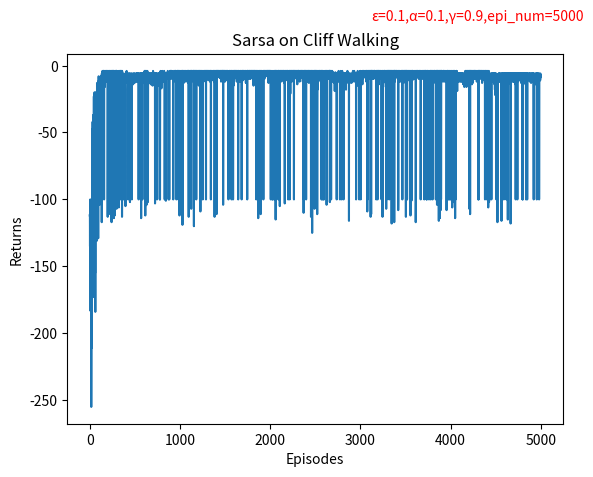

Python code for this plot: (Note: this script raises an exception after producing the figure.)
# -*- coding: utf-8 -*-
import matplotlib.pyplot as plt
import numpy as np
from tqdm import tqdm
import os

# 问题场景为“悬崖散步”环境:每走一步reward为-1,掉下悬崖reward为-100;求解该环境下的最优策略
class CliffWalkingEnv:
    def __init__(self, ncol, nrow) -> None:
        self.nrow = nrow
        self.ncol = ncol
        # x,y记录智能体的当前坐标，左上角为原点，初始为(0,ncol-1)，即左下角
        self.x = 0
        self.y = nrow - 1

    '''调用此函数来改变智能体位置,输入行动的索引,记录智能体坐标的xy相应改变
    然后输出下一状态、本次行动的reward、任务是否结束(到达终点或掉下悬崖)'''
    def step(self, action):
        # 4种行动：change[0]为向上,change[1]为向下,change[0]为向左,change[0]为向右
        change = [[0,-1],[0,1],[-1,0],[1,0]]
        # 撞墙位置不动
        self.x = min(self.ncol-1, max(0, self.x + change[action][0]))
        self.y = min(self.nrow-1, max(0, self.y + change[action][1]))
        next_state = self.y*self.ncol + self.x # 已左上角第一个格子为0号,从左至右从上至下依次编号表示智能体在当前状态的位置
        reward = -1
        done = False
        # 判断完成此步行动后任务是否结束;终点设置在右下角,而最下面一行除了起始点后终点都是悬崖外
        if self.y == self.nrow-1 and self.x > 0:
            done = True
            if self.x != self.ncol-1:
                reward = -100
            else: reward = 10
        return next_state, reward, done
    
    def reset(self):
        self.x = 0
        self.y = self.nrow - 1
        return self.y*self.ncol + self.x
    
class Sarsa:
    '''Sarsa算法'''
    def __init__(self, ncol, nrow, alpha, gamma, epsilon, nactions=4) -> None:
        self.Q_table = np.zeros((nrow*ncol, nactions)) # 创建一个跟踪所有(s,a)pair的q值的表格
        self.nactions = nactions
        self.alpha = alpha # 学习率
        self.gamma = gamma # 计算G值(disconted return)时使用的折扣率
        self.epsilon = epsilon # ε-Greedy算法的参数

    def update_Q(self, s_t0, a_t0, r_t1, s_t1, a_t1):
        TD_error = self.Q_table[s_t0,a_t0] - (r_t1 + self.gamma*self.Q_table[s_t1, a_t1])
        self.Q_table[s_t0,a_t0] = self.Q_table[s_t0, a_t0] - self.alpha*TD_error

    '''此函数根据当前的Q_table来决定在传入的状态下应采取什么行动
    充当的是policy improvement的作用,但是代码实现中并没有用一个变量来跟踪全程中策略的变化
    而仅仅是更新Q_table,最终策略也是根据最终Q_table的值来选择的deterministic策略'''
    def take_action(self, state):
        #if np.random.random() < self.nactions*self.epsilon/(self.nactions-1):
        if np.random.random() < self.epsilon:
            action = np.random.randint(self.nactions)
        else:
            action = np.argmax(self.Q_table[state])
        return action
    
    '''此函数用于训练完后打印最终策略'''
    def best_action(self,state):
        Q_max = np.max(self.Q_table[state])
        a = [0 for _ in  range(self.nactions)]
        for i in range(self.nactions):
            if self.Q_table[state,i] == Q_max: # 如果有多个action的q值并列最大也可以记录下来
                a[i] = 1
        return a
    

if __name__ == "__main__":
    # 实例化悬崖环境
    ncol = 12
    nrow = 4
    env = CliffWalkingEnv(ncol, nrow)
    # 设置随机种子
    np.random.seed(0)
    # 实例化使用Sarsa算法的agent
    epsilon = 0.1
    alpha = 0.1
    gamma = 0.9
    agent = Sarsa(ncol, nrow, alpha, gamma, epsilon)
    num_episodes = 5000 # 智能体在环境中运行的episode数量

    return_list = [] # 记录每个episode的return

    '''使用tqdm的进度条功能进行训练过程的可视化'''
    for i in range(10): # 显示十个进度条
        with tqdm(total=int(num_episodes / 10), desc='Iteration %d' % i) as pbar:
            for i_episode in range (int(num_episodes/10)):
                episode_return = 0
                state = env.reset()
                action = agent.take_action(state)
                done = False
                while not done:
                    next_state, reward, done = env.step(action)
                    next_action = agent.take_action(next_state)
                    episode_return += reward # 这个episode_return是用来可视化展示的，不需要折扣率
                    agent.update_Q(state, action, reward, next_state, next_action)
                    state = next_state
                    action = next_action
                return_list.append(episode_return)
                # 每10个episode打印一下这10个episode的平均return
                if (i_episode + 1) % 10 == 0:  
                    pbar.set_postfix({
                        'episode':
                        '%d' % (num_episodes / 10 * i + i_episode + 1),
                        'return':
                        '%.3f' % np.mean(return_list[-10:])
                    })
                pbar.update(1)

    episodes_list = list(range(len(return_list)))
    plt.plot(episodes_list, return_list)
    plt.xlabel('Episodes')
    plt.ylabel('Returns')
    plt.title('Sarsa on {}'.format('Cliff Walking'))
    plt.figtext(0.6, 0.95, "ε={},α={},γ={},epi_num={}".format(epsilon,alpha,gamma,num_episodes),fontsize=10,color='red')
    # plt.show()
    plt.savefig("F:/王梓恒/学习资料/Machine_Learning/Reinforcement_Learnig/Scripts/Hands-on-RL/TD-Learning/Sarsa_results/ε={},α={},γ={},epi_num={}.png".format(epsilon,alpha,gamma,num_episodes))

    def print_agent_to_file(agent, env, action_meaning, filename='Sarsa_results/output.txt', disaster=[], end=[]):
        # 自动创建目录（如果不存在）
        os.makedirs(os.path.dirname(filename), exist_ok=True)

        with open(filename, 'a', encoding='utf-8') as f:
            for i in range(env.nrow):
                for j in range(env.ncol):
                    if (i * env.ncol + j) in disaster:
                        f.write('**** ')
                    elif (i * env.ncol + j) in end:
                        f.write('EEEE ')
                    else:
                        a = agent.best_action(i * env.ncol + j)
                        pi_str = ''
                        for k in range(len(action_meaning)):
                            pi_str += action_meaning[k] if a[k] > 0 else 'o'
                        f.write(pi_str + ' ')
                f.write('\n')
            f.write('\n')

    action_meaning = ['^', 'v', '<', '>']
    filename = 'Sarsa_results/output.txt'

    with open(filename, 'a', encoding='utf-8') as f:
        f.write('在参数ε={},α={},γ={}下运行{}个episode, Sarsa算法最终收敛得到的策略为:\n'.format(epsilon,alpha,gamma,num_episodes))

    print_agent_to_file(agent, env, action_meaning, filename, list(range(37, 47)), [47])
